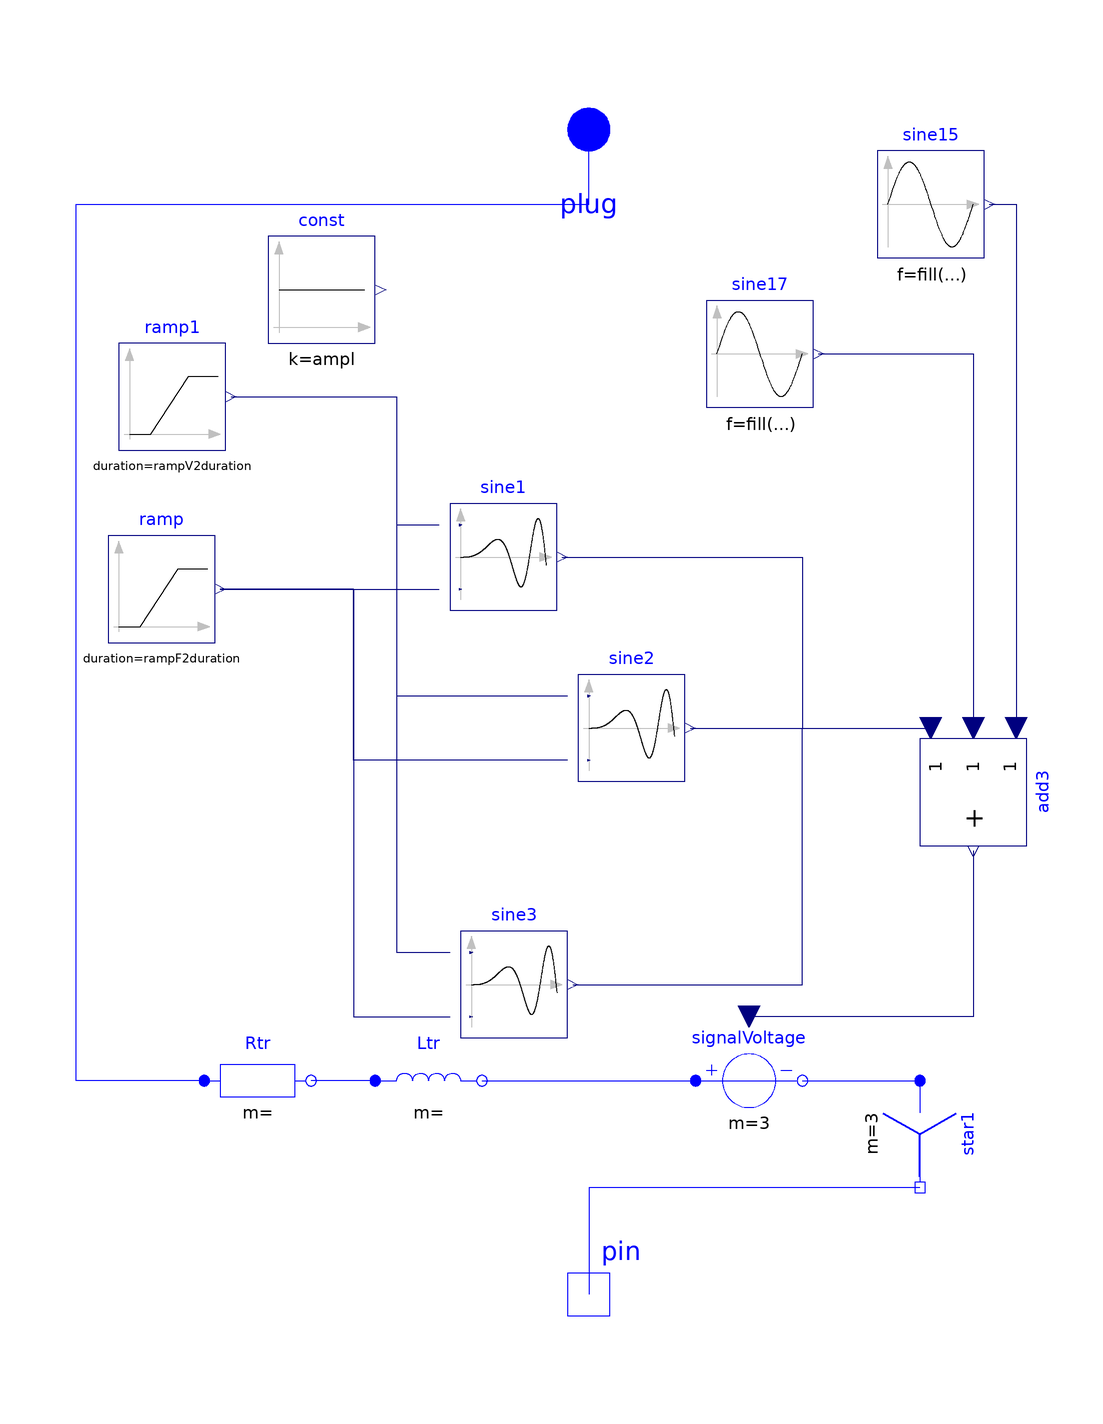

The Modelica model whose source follows is shown above as a component diagram (icons at their Placement, wires along their Line points).

model DistortedGrid
      import Modelica.Constants.pi;
      parameter Modelica.Units.SI.Frequency f1 = 50 "nominal frequency";
      parameter Modelica.Units.SI.Frequency f2 = 49.5 "second frequency";
      parameter Modelica.Units.SI.Time startF2Time = 1000 "start time of frequency ramp f1->f2";
      parameter Modelica.Units.SI.Time rampF2duration = 1 "ramp f1->f2 duration";
      parameter Modelica.Units.SI.Voltage ampl = 400*sqrt(2/3) "nominal voltage amplitude";
      parameter Modelica.Units.SI.Voltage ampl2 = 1.1*400*sqrt(2/3) "second voltage amplitude";
      parameter Modelica.Units.SI.Time startV2Time = 1000 "start time of voltage amplitude ramp ampl->ampl2";
      parameter Modelica.Units.SI.Time rampV2duration = 1 "ramp ampl->ampl2 duration";
      parameter Modelica.Units.SI.Voltage ampl15 = 0.05*ampl "15th harmonic amplitude";
      parameter Modelica.Units.SI.Voltage ampl17 = 0.03*ampl "17th harmonic amplitude";
      parameter Modelica.Units.SI.Time startHTime = 1000 "start of harmonics injection";
      parameter Modelica.Units.SI.Resistance R "transformer equivalent resistance";
      parameter Modelica.Units.SI.Inductance L "transformer equivalent inductance";
      Modelica.Electrical.Polyphase.Sources.SignalVoltage signalVoltage annotation(
        Placement(transformation(origin = {-14, 38}, extent = {{34, -48}, {54, -28}})));
      Modelica.Electrical.Polyphase.Basic.Star star1 annotation(
        Placement(transformation(origin = {62, -10}, extent = {{-10, -10}, {10, 10}}, rotation = -90)));
      Modelica.Blocks.Sources.Ramp ramp(height = f2 - f1, duration = rampF2duration, offset = f1, startTime = startF2Time) annotation(
        Placement(transformation(extent = {{-90, 82}, {-70, 102}})));
      Modelica.Blocks.Sources.SineVariableFrequencyAndAmplitude sine1(phi(fixed = true, displayUnit = "rad", start = 0)) annotation(
        Placement(transformation(extent = {{-26, 88}, {-6, 108}})));
      Modelica.Blocks.Sources.Constant const(k = ampl) annotation(
        Placement(transformation(extent = {{-60, 138}, {-40, 158}})));
      Modelica.Blocks.Sources.SineVariableFrequencyAndAmplitude sine2(phi(fixed = true, start = pi/180*(-120), displayUnit = "rad")) annotation(
        Placement(transformation(extent = {{-2, 56}, {18, 76}})));
      Modelica.Blocks.Sources.SineVariableFrequencyAndAmplitude sine3(phi(fixed = true, start = pi/180*120, displayUnit = "rad")) annotation(
        Placement(transformation(extent = {{-24, 8}, {-4, 28}})));
      Modelica.Blocks.Sources.Sine sine15[3](amplitude = fill(ampl15, 3), f = fill(15*f2, 3), phase = pi/180*{0, -120, 120}, startTime = fill(startHTime, 3)) annotation(
        Placement(transformation(origin = {92, 90}, extent = {{-38, 64}, {-18, 84}})));
      Modelica.Blocks.Sources.Sine sine17[3](amplitude = fill(ampl17, 3), f = fill(17*f2, 3), phase = pi/180*{0, -120, 120}, startTime = fill(startHTime, 3)) annotation(
        Placement(transformation(origin = {58, 100}, extent = {{-36, 26}, {-16, 46}})));
      Modelica.Blocks.Math.Add3 add3[3] annotation(
        Placement(transformation(origin = {50, 74}, extent = {{10, 12}, {30, 32}}, rotation = 270)));
      Modelica.Electrical.Analog.Interfaces.NegativePin pin annotation(
        Placement(transformation(extent = {{-10, -50}, {10, -30}}), iconTransformation(extent = {{-10, -110}, {10, -90}})));
      Modelica.Electrical.Polyphase.Basic.Resistor Rtr(R = R*ones(3)) "transformer 25 MVA" annotation(
        Placement(transformation(extent = {{-72, -10}, {-52, 10}})));
      Modelica.Electrical.Polyphase.Basic.Inductor Ltr(L = L*ones(3)) "dati da Cagliari, trasformatore 25 MVA" annotation(
        Placement(transformation(extent = {{-40, -10}, {-20, 10}})));
      Modelica.Electrical.Polyphase.Interfaces.PositivePlug plug annotation(
        Placement(transformation(extent = {{-10, 168}, {10, 188}}), iconTransformation(extent = {{-8, 88}, {12, 108}})));
      Modelica.Blocks.Sources.Ramp ramp1(height = ampl2 - ampl, duration = rampV2duration, offset = ampl, startTime = startV2Time) annotation(
        Placement(transformation(extent = {{-88, 118}, {-68, 138}})));
    equation
      connect(signalVoltage.plug_n, star1.plug_p) annotation(
        Line(points = {{40, 0}, {46, 0}, {46, 0}, {62, 0}}, color = {0, 0, 255}));
      connect(ramp.y, sine1.f) annotation(
        Line(points = {{-69, 92}, {-28, 92}}, color = {0, 0, 127}));
      connect(ramp.y, sine3.f) annotation(
        Line(points = {{-69, 92}, {-44, 92}, {-44, 12}, {-26, 12}}, color = {0, 0, 127}));
      connect(sine2.f, ramp.y) annotation(
        Line(points = {{-4, 60}, {-44, 60}, {-44, 92}, {-69, 92}}, color = {0, 0, 127}));
      connect(sine17.y, add3.u2) annotation(
        Line(points = {{43, 136}, {72, 136}, {72, 66}}, color = {0, 0, 127}));
      connect(sine15.y, add3.u1) annotation(
        Line(points = {{75, 164}, {80, 164}, {80, 66}}, color = {0, 0, 127}));
      connect(add3.y, signalVoltage.v) annotation(
        Line(points = {{72, 43}, {72, 12}, {30, 12}}, color = {0, 0, 127}));
      connect(sine1.y, add3[1].u3) annotation(
        Line(points = {{-5, 98}, {40, 98}, {40, 66}, {64, 66}}, color = {0, 0, 127}));
      connect(sine2.y, add3[2].u3) annotation(
        Line(points = {{19, 66}, {64, 66}}, color = {0, 0, 127}));
      connect(sine3.y, add3[3].u3) annotation(
        Line(points = {{-3, 18}, {40, 18}, {40, 66}, {64, 66}}, color = {0, 0, 127}));
      connect(star1.pin_n, pin) annotation(
        Line(points = {{62, -20}, {0, -20}, {0, -40}}, color = {0, 0, 255}));
      connect(Rtr.plug_p, plug) annotation(
        Line(points = {{-72, 0}, {-96, 0}, {-96, 164}, {0, 164}, {0, 178}}, color = {0, 0, 255}));
      connect(Ltr.plug_p, Rtr.plug_n) annotation(
        Line(points = {{-40, 0}, {-52, 0}}, color = {0, 0, 255}));
      connect(Ltr.plug_n, signalVoltage.plug_p) annotation(
        Line(points = {{-20, 0}, {20, 0}}, color = {0, 0, 255}));
      connect(ramp1.y, sine1.amplitude) annotation(
        Line(points = {{-67, 128}, {-36, 128}, {-36, 104}, {-28, 104}}, color = {0, 0, 127}));
      connect(ramp1.y, sine2.amplitude) annotation(
        Line(points = {{-67, 128}, {-36, 128}, {-36, 72}, {-4, 72}}, color = {0, 0, 127}));
      connect(ramp1.y, sine3.amplitude) annotation(
        Line(points = {{-67, 128}, {-36, 128}, {-36, 24}, {-26, 24}}, color = {0, 0, 127}));
      annotation(
        experiment(StopTime = 3, Interval = 4e-05, Tolerance = 1e-06, __Dymola_Algorithm = "Dassl"),
        Icon(graphics = {Rectangle(fillColor = {255, 255, 255}, fillPattern = FillPattern.Solid, extent = {{-100, 100}, {100, -100}}), Text(textColor = {0, 0, 255}, extent = {{-100, 20}, {100, -20}}, textString = "%name", origin = {130, 2}, rotation = 90), Ellipse(lineThickness = 0.5, extent = {{-46, 32}, {50, -58}}), Line(points = {{-56, -70}, {76, 38}}, thickness = 0.5, arrow = {Arrow.None, Arrow.Filled}), Rectangle(fillColor = {255, 255, 255}, pattern = LinePattern.None, fillPattern = FillPattern.Solid, lineThickness = 0.5, extent = {{-30, 2}, {38, -36}}), Polygon(fillPattern = FillPattern.Solid, lineThickness = 0.5, points = {{66, 37}, {74, 28}, {82, 43}, {66, 37}}), Line(points = {{-32, -22}, {-26, -10}, {-20, -6}, {-16, -8}, {-12, -16}, {-10, -22}, {-6, -28}, {2, -30}, {8, -22}, {12, -12}, {15.1582, -4.63086}, {18, 2}, {22, 4}, {26, 0}, {28, -6}, {30, -14}, {32, -22}, {32, -26}}, color = {0, 0, 0}, thickness = 0.5, arrow = {Arrow.None, Arrow.None}), Line(points = {{2, 88}, {2, 32}}, color = {0, 0, 0}, thickness = 0.5, arrow = {Arrow.None, Arrow.None}), Rectangle(extent = {{-7, 78}, {11, 44}}, lineColor = {0, 0, 0}, lineThickness = 0.5, fillColor = {255, 255, 255}, fillPattern = FillPattern.Solid)}),
        Diagram(coordinateSystem(extent = {{-100, -40}, {100, 180}})),
        Documentation(info = "<html>
<p>genera una tensione di rete con </p>
<p>- una quota che modifica la sua frequenza da F1 a F2 , </p>
<p>- una quota di 15a armonica</p>
<p>- una quota di 17a armonica</p>
</html>"));
    end DistortedGrid;